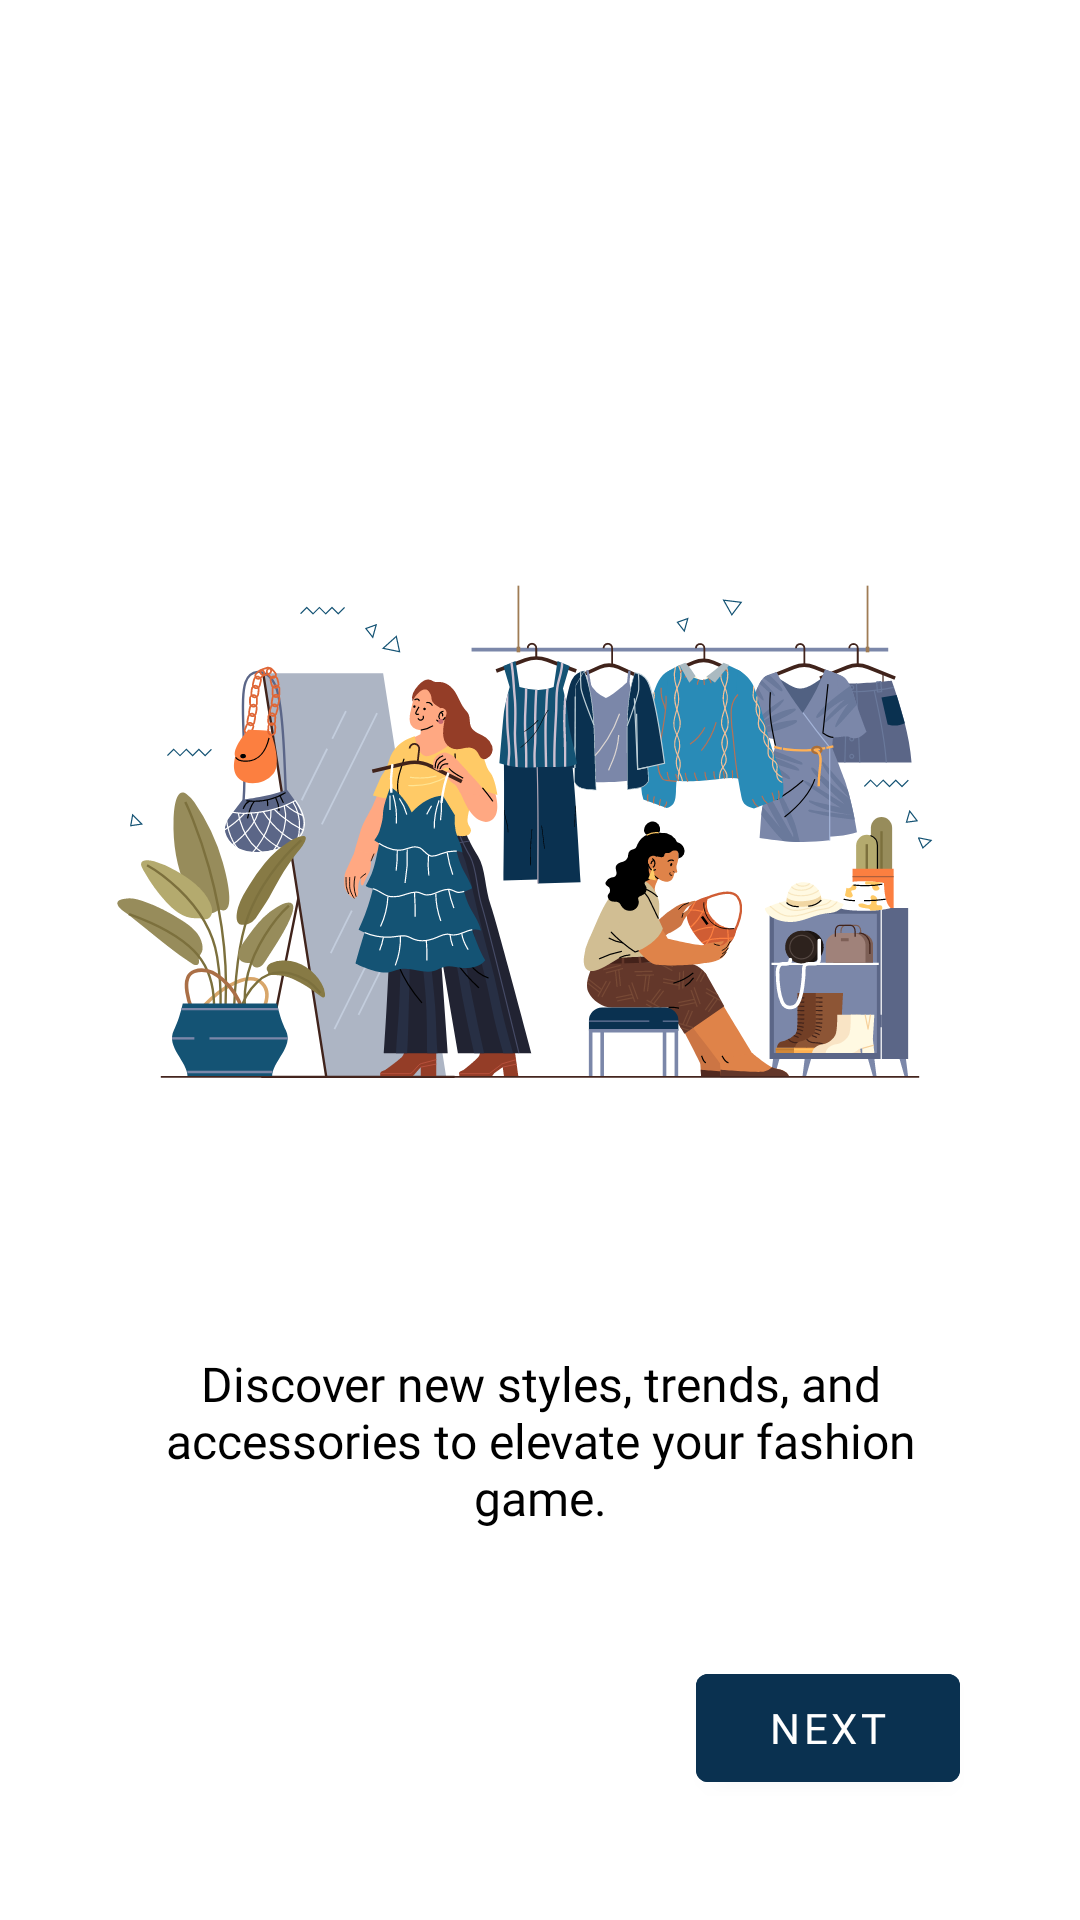

Here is an Android app screen rendered from its layout file. Give the layout XML and the strings, colors and styles it references.
<!-- AndroidManifest.xml: application theme Theme.GoOutfitAndroid -->
<!-- res/layout/fragment_second_screen.xml -->
<?xml version="1.0" encoding="utf-8"?>
<androidx.constraintlayout.widget.ConstraintLayout
    xmlns:android="http://schemas.android.com/apk/res/android"
    xmlns:app="http://schemas.android.com/apk/res-auto"
    xmlns:tools="http://schemas.android.com/tools"
    android:layout_width="match_parent"
    android:layout_height="match_parent"
    tools:context=".ui.onboarding.screens.SecondScreen">

    <androidx.constraintlayout.widget.ConstraintLayout
        android:layout_width="match_parent"
        android:layout_height="wrap_content"
        app:layout_constraintTop_toTopOf="parent"
        app:layout_constraintBottom_toBottomOf="parent"
        app:layout_constraintVertical_bias="0.5">

        <ImageView
            android:id="@+id/imageView2"
            android:layout_width="300dp"
            android:layout_height="300dp"
            android:src="@drawable/ilu_onboard_screen_2"
            app:layout_constraintEnd_toEndOf="parent"
            app:layout_constraintStart_toStartOf="parent"
            app:layout_constraintTop_toTopOf="parent" />

        <TextView
            android:id="@+id/textView"
            android:layout_width="wrap_content"
            android:layout_height="wrap_content"
            android:layout_marginTop="20dp"
            android:paddingHorizontal="48dp"
            android:text="@string/onboarding_2"
            android:fontFamily="@font/font_inter_semibold"
            android:textColor="@color/black"
            android:textSize="16sp"
            android:textAlignment="center"
            app:layout_constraintEnd_toEndOf="parent"
            app:layout_constraintStart_toStartOf="parent"
            app:layout_constraintTop_toBottomOf="@+id/imageView2" />

    </androidx.constraintlayout.widget.ConstraintLayout>

    <Button
        android:id="@+id/next"
        android:layout_width="wrap_content"
        android:layout_height="wrap_content"
        android:layout_marginEnd="40dp"
        android:layout_marginBottom="40dp"
        android:backgroundTint="@color/custom_primary_1"
        android:onClick="onButtonClick"
        android:text="@string/next"
        android:fontFamily="@font/font_inter_semibold"
        app:layout_constraintBottom_toBottomOf="parent"
        app:layout_constraintEnd_toEndOf="parent" />
</androidx.constraintlayout.widget.ConstraintLayout>
<!-- resources referenced by this layout -->
<resources>
  <color name="black">#FF000000</color>
  <color name="custom_primary_1">#0A3150</color>
  <!-- drawable ilu_onboard_screen_2: vector/xml drawable (drawable, 118028 chars, omitted) -->
  <string name="next">Next</string>
  <string name="onboarding_2">Discover new styles, trends, and accessories to elevate your fashion game.</string>
  <style name="Theme.GoOutfitAndroid" parent="Theme.MaterialComponents.DayNight.NoActionBar">
          
          <item name="colorPrimary">@color/custom_primary_1</item>
          <item name="colorPrimaryVariant">@color/purple_700</item>
          <item name="colorOnPrimary">@color/white</item>
          
          <item name="colorSecondary">@color/teal_200</item>
          <item name="colorSecondaryVariant">@color/teal_700</item>
          <item name="colorOnSecondary">@color/black</item>
          
          <item name="android:statusBarColor">?attr/colorPrimaryVariant</item>
          
      </style>
  <color name="purple_700">#FF3700B3</color>
  <color name="white">#FFFFFFFF</color>
  <color name="teal_200">#FF03DAC5</color>
  <color name="teal_700">#FF018786</color>
</resources>
